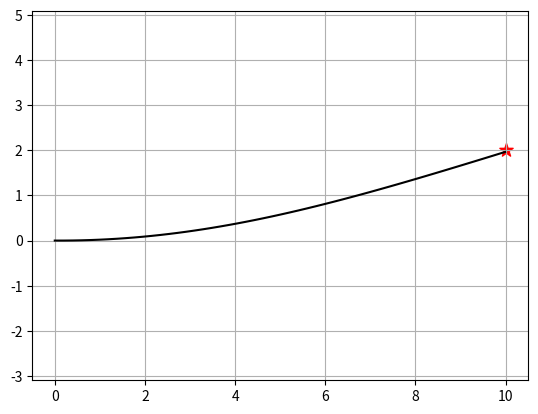
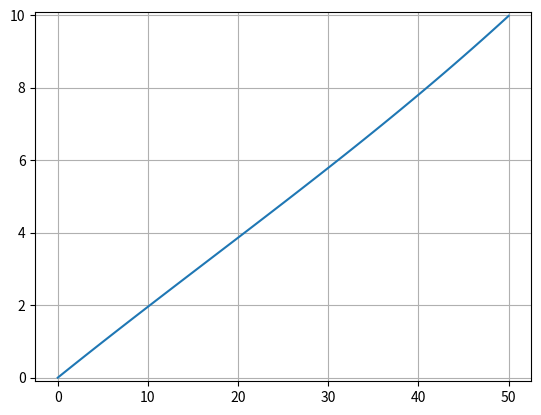
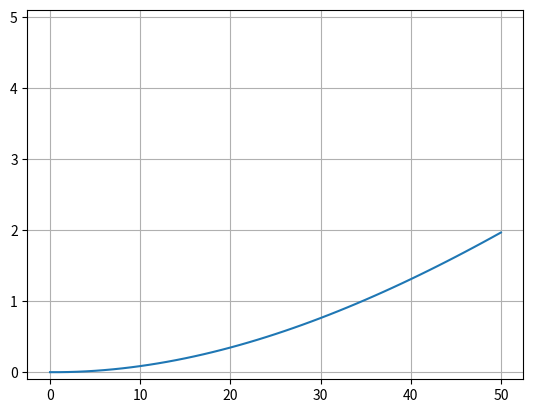
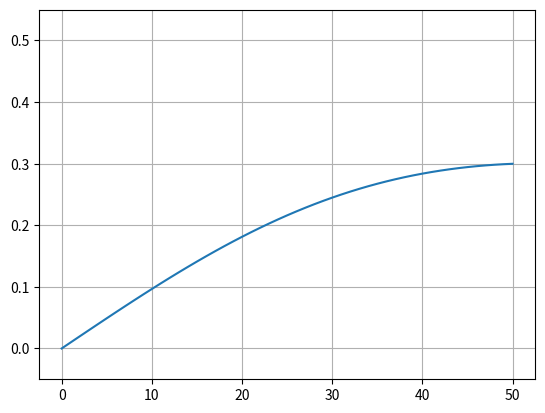
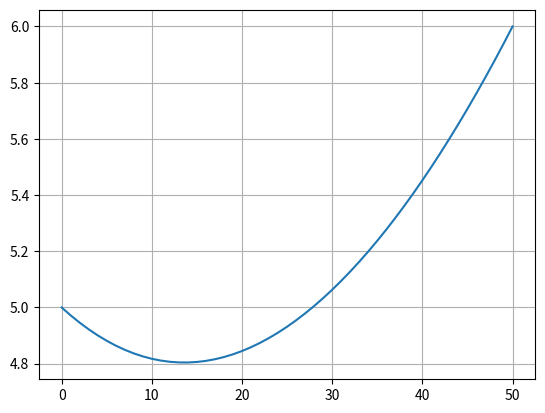

Write Python code to recreate these figures, in order.
import math
from typing import NamedTuple, List

import numpy as np
import matplotlib.pyplot as plt

class BoundaryCondition(NamedTuple):
    x0: float
    v0: float
    xf: float
    vf: float

class BoundaryConditionsXY(NamedTuple):
    x: BoundaryCondition
    y: BoundaryCondition

class CubicCoeffs(NamedTuple):
    a3: float
    a2: float
    a1: float
    a0: float

def bc2coeffs(bc: BoundaryCondition, T: float) -> CubicCoeffs:
    """
    Cubic polynomial coefficients from boundary conditions.
    """
    T2 = T * T
    T3 = T2 * T

    dx = bc.xf - bc.x0
    vsum = bc.v0 + bc.vf

    a0 = bc.x0
    a1 = bc.v0
    a2 = 3.0 * dx / T2 - (bc.v0 + vsum) / T
    a3 = (T * vsum - 2.0 * dx) / T3

    return CubicCoeffs(a3, a2, a1, a0)

def states2bcs(start, goal) -> BoundaryConditionsXY:
    """
    Convert full state (x, y, yaw, v) to boundary conditions in x and y.
    start and goal are assumed to be [x, y, yaw, v].
    """
    x0, y0, yaw_0, v0 = start
    xf, yf, yaw_f, vf = goal

    vx0 = v0 * math.cos(yaw_0)
    vy0 = v0 * math.sin(yaw_0)

    vxf = vf * math.cos(yaw_f)
    vyf = vf * math.sin(yaw_f)

    x_bc = BoundaryCondition(x0, vx0, xf, vxf)
    y_bc = BoundaryCondition(y0, vy0, yf, vyf)

    return BoundaryConditionsXY(x_bc, y_bc)

def steer_cubic(start, goal, t_total: float, N: int) -> List[List[float]]:
    """
    Discretizes the time interval [0, t_total] into N steps and computes
    the [accel, curvature] at each step using the cubic polynomial approach.
    Returns a list of [accel, curvature] pairs of length N.
    """
    bcs = states2bcs(start, goal)
    x_coeffs = bc2coeffs(bcs.x, t_total)
    y_coeffs = bc2coeffs(bcs.y, t_total)

    dt = t_total / N
    action_sequence = []

    v_min = 0.01  # Small positive speed clamp to avoid numerical issues

    for i in range(N):
        # t1 = i * dt
        t1 = (i + 0.5) * dt
        t2 = t1 * t1

        dxdt = 3.0 * x_coeffs.a3 * t2 + 2.0 * x_coeffs.a2 * t1 + x_coeffs.a1
        dydt = 3.0 * y_coeffs.a3 * t2 + 2.0 * y_coeffs.a2 * t1 + y_coeffs.a1

        d2xdt2 = 6.0 * x_coeffs.a3 * t1 + 2.0 * x_coeffs.a2
        d2ydt2 = 6.0 * y_coeffs.a3 * t1 + 2.0 * y_coeffs.a2

        # Clamp speed to avoid division by zero
        v = max(math.sqrt(dxdt**2 + dydt**2), v_min)
        v3 = v * v * v

        # Acceleration
        accel = (dxdt * d2xdt2 + dydt * d2ydt2) / v
        # Curvature
        curvature = (dxdt * d2ydt2 - dydt * d2xdt2) / v3

        action_sequence.append([accel, curvature])

    return action_sequence

start_state = [0.0, 0.0, 0.0, 5.0]  # (x, y, yaw, speed)
goal_state = [10.0, 2.0, 0.3, 6.0]
total_time = 2.0
steps = 50

actions = steer_cubic(start_state, goal_state, total_time, steps)

def step(state, action, delta_time):
    x, y, yaw, v = state
    accel, curvature = action
    dxdt = np.array(
        [
            v * np.cos(yaw),
            v * np.sin(yaw),
            v * curvature,
            accel,
        ]
    )
    return state + delta_time * dxdt

delta_time = total_time / steps
state = np.copy(start_state)
states = np.empty((steps+1, 4))
states[0] = state
for i in range(steps):
    action = actions[i]
    state = step(state, action, delta_time)
    states[i+1] = state

print(goal_state)
print(states[-1])

plt.plot(states[:, 0], states[:, 1], c="k")
plt.scatter(goal_state[0], goal_state[1], marker="*", c="r", s=100)
plt.axis("equal")
plt.grid()

plt.plot(states[:, 0])
plt.ylim([-0.1, 10.1])
plt.grid()

plt.plot(states[:, 1])
plt.ylim([-0.1, 5.1])
plt.grid()

plt.plot(states[:, 2])
plt.ylim([-0.05, 0.55])
plt.grid()

plt.plot(states[:, 3])
plt.grid()
